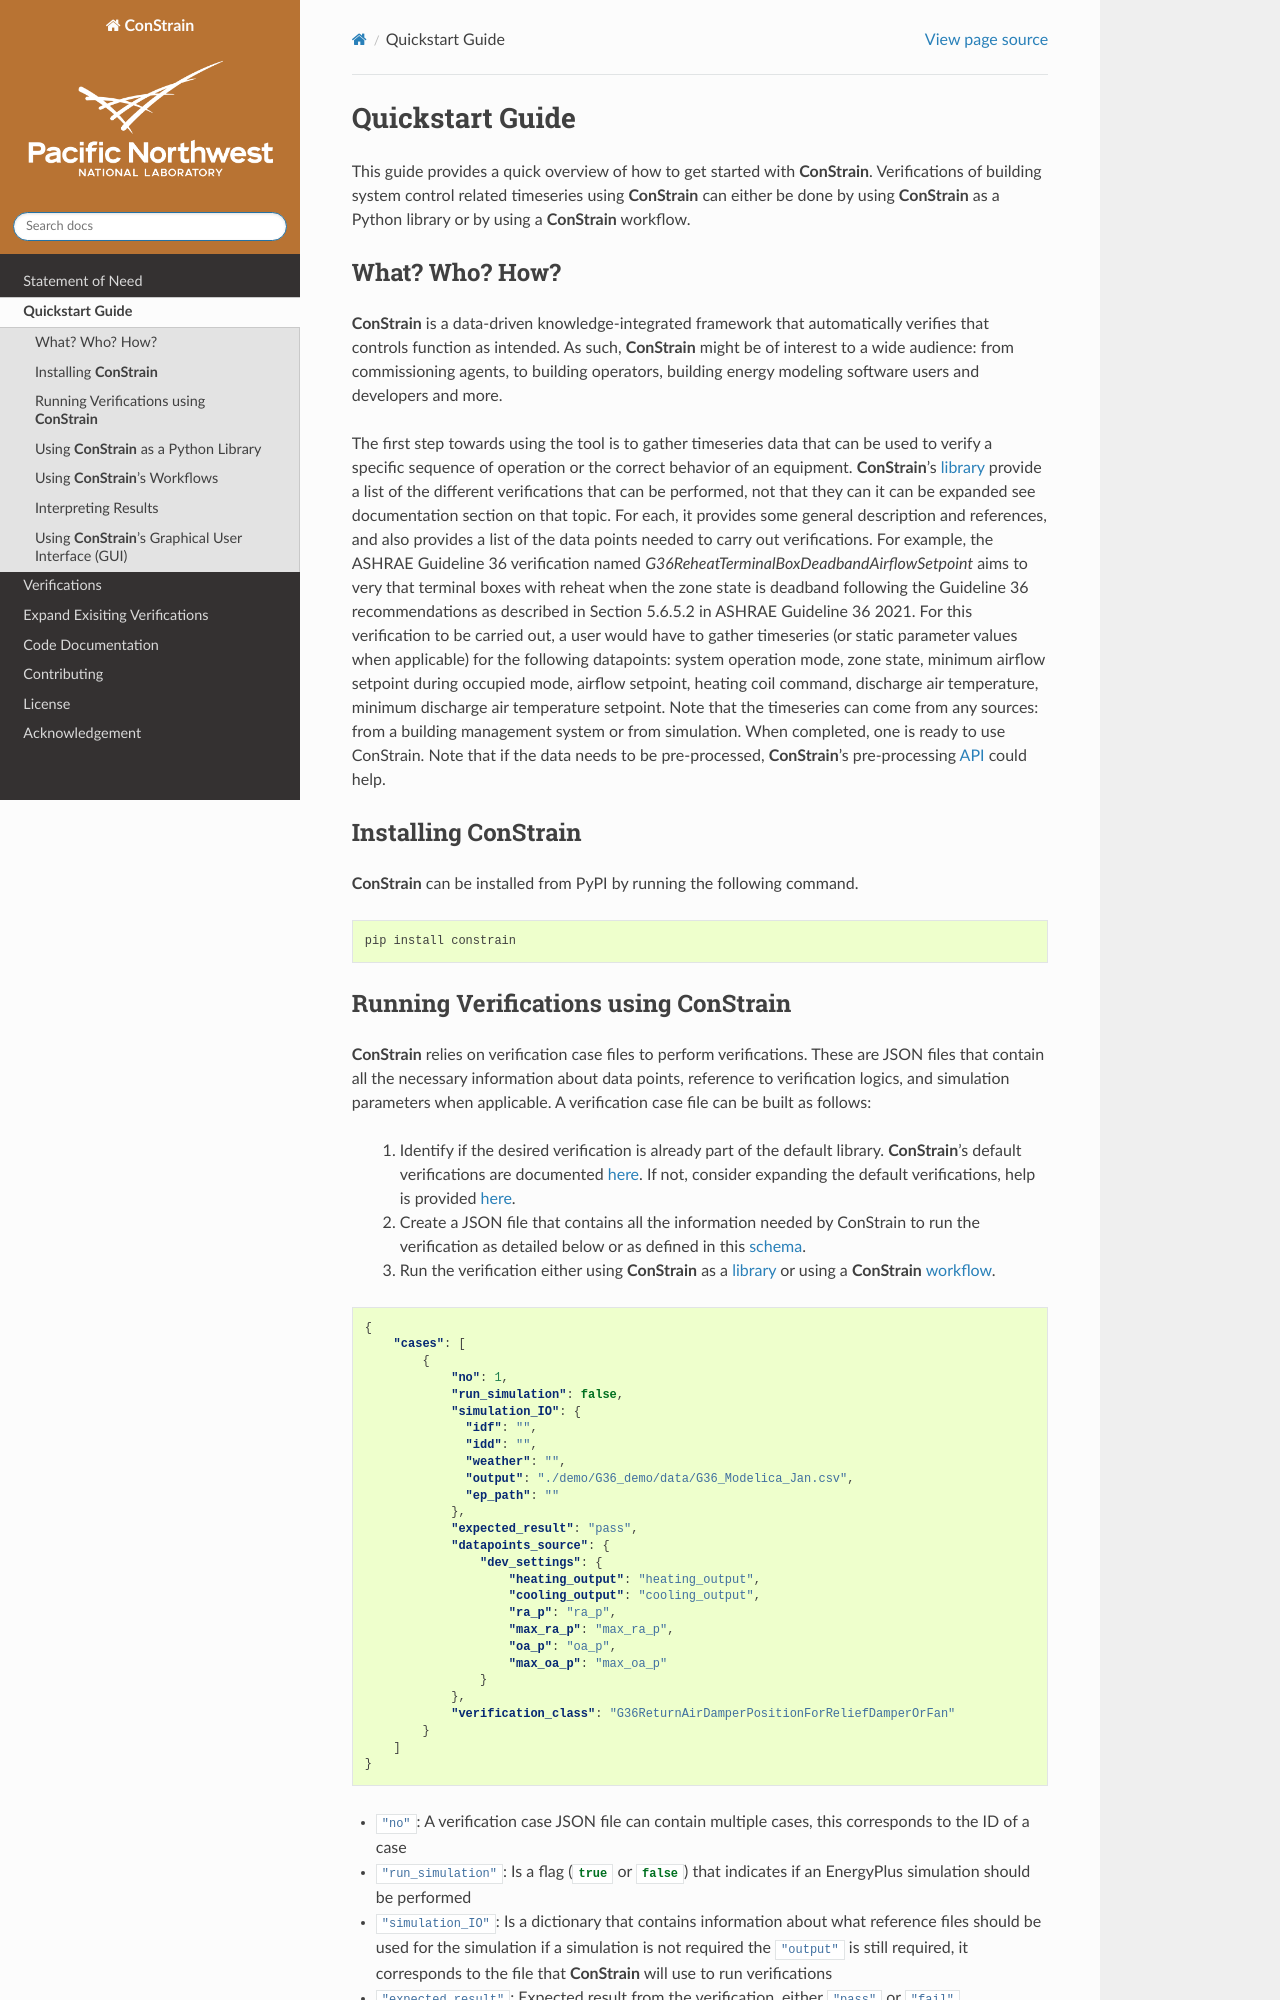

repository: pnnl/ConStrain · page: Quickstart Guide.html · generator: sphinx

Quickstart Guide
=================

.. role:: python(code)
   :language: python
.. role:: json(code)
   :language: JSON
.. role:: bash(code)
   :language: bash

This guide provides a quick overview of how to get started with **ConStrain**. Verifications of building system control related timeseries using **ConStrain** can either be done by using **ConStrain** as a Python library or by using a **ConStrain** workflow.

What? Who? How?
------------------
**ConStrain** is a data-driven knowledge-integrated framework that automatically verifies that controls function as intended. As such, **ConStrain** might be of interest to a wide audience: from commissioning agents, to building operators, building energy modeling software users and developers and more. 

The first step towards using the tool is to gather timeseries data that can be used to verify a specific sequence of operation or the correct behavior of an equipment. **ConStrain**'s library_ provide a list of the different verifications that can be performed, not that they can it can be expanded see documentation section on that topic. For each, it provides some general description and references, and also provides a list of the data points needed to carry out verifications. For example, the ASHRAE Guideline 36 verification named `G36ReheatTerminalBoxDeadbandAirflowSetpoint` aims to very that terminal boxes with reheat when the zone state is deadband following the Guideline 36 recommendations as described in Section 5.6.5.2 in ASHRAE Guideline 36 2021. For this verification to be carried out, a user would have to gather timeseries (or static parameter values when applicable) for the following datapoints: system operation mode, zone state, minimum airflow setpoint during occupied mode, airflow setpoint, heating coil command, discharge air temperature, minimum discharge air temperature setpoint. Note that the timeseries can come from any sources: from a building management system or from simulation. When completed, one is ready to use ConStrain. Note that if the data needs to be pre-processed, **ConStrain**'s pre-processing API_ could help.

Installing **ConStrain**
-------------------------
**ConStrain** can be installed from PyPI by running the following command.

.. sourcecode:: bash

   pip install constrain
